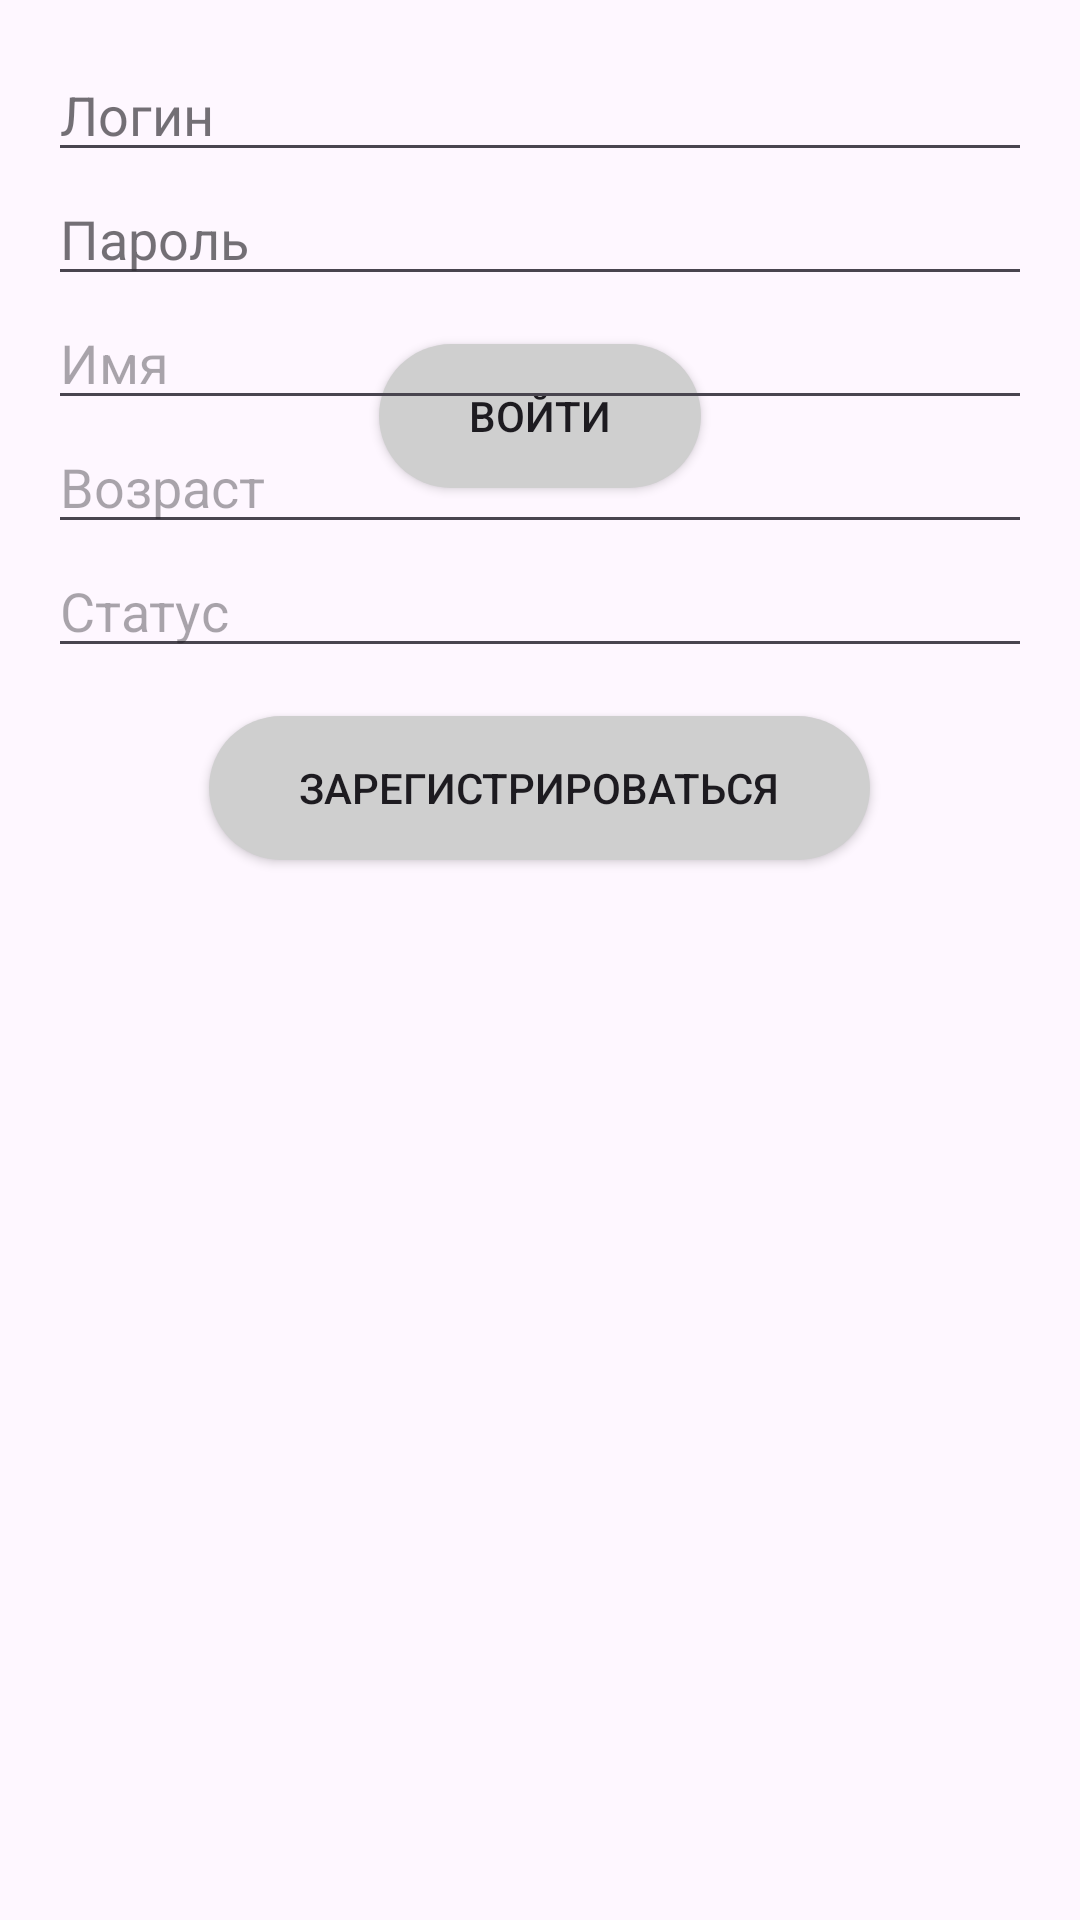

Android layout source for this screen:
<!-- AndroidManifest.xml: application theme Theme.CloudDatabaseApp -->
<!-- res/layout/activity_sign.xml -->
<?xml version="1.0" encoding="utf-8"?>
<FrameLayout xmlns:android="http://schemas.android.com/apk/res/android"
    xmlns:tools="http://android.com"
    android:layout_width="match_parent"
    android:layout_height="match_parent"
    tools:context=".SignActivity">

    <TabHost
        android:id="@+id/tabHost"
        android:layout_width="match_parent"
        android:layout_height="match_parent">

        <LinearLayout
            android:layout_width="match_parent"
            android:layout_height="match_parent"
            android:orientation="vertical">

            <TabWidget
                android:id="@android:id/tabs"
                android:layout_width="match_parent"
                android:layout_height="wrap_content" />

            <FrameLayout
                android:id="@android:id/tabcontent"
                android:layout_width="match_parent"
                android:layout_height="match_parent">

                <FrameLayout
                    android:id="@+id/tabSignIn"
                    android:layout_width="match_parent"
                    android:layout_height="match_parent">

                    <LinearLayout
                        android:layout_width="match_parent"
                        android:layout_height="match_parent"
                        android:orientation="vertical"
                        android:padding="16dp">

                        <EditText
                            android:id="@+id/LoginTextView"
                            android:layout_width="match_parent"
                            android:layout_height="wrap_content"
                            android:hint="@string/loginHint"
                            android:inputType="text"
                            android:maxLines="1" />

                        <EditText
                            android:id="@+id/PasswordTextView"
                            android:layout_width="match_parent"
                            android:layout_height="wrap_content"
                            android:hint="@string/passwordHint"
                            android:inputType="textPassword" />

                        <Button
                            android:layout_width="wrap_content"
                            android:layout_height="wrap_content"
                            android:layout_gravity="center"
                            android:layout_marginTop="16dp"
                            android:background="@drawable/back_round_smoke"
                            android:onClick="SignIn"
                            android:paddingLeft="30dp"
                            android:paddingRight="30dp"
                            android:text="@string/goSignIn" />
                    </LinearLayout>
                </FrameLayout>

                <FrameLayout
                    android:id="@+id/tabSignUp"
                    android:layout_width="match_parent"
                    android:layout_height="match_parent">

                    <LinearLayout
                        android:layout_width="match_parent"
                        android:layout_height="match_parent"
                        android:orientation="vertical"
                        android:padding="16dp">

                        <EditText
                            android:id="@+id/NewLoginTextView"
                            android:layout_width="match_parent"
                            android:layout_height="wrap_content"
                            android:hint="@string/loginHint"
                            android:inputType="text"
                            android:maxLines="1" />

                        <EditText
                            android:id="@+id/NewPasswordTextView"
                            android:layout_width="match_parent"
                            android:layout_height="wrap_content"
                            android:hint="@string/passwordHint"
                            android:inputType="textPassword" />

                        <EditText
                            android:id="@+id/NewNameTextView"
                            android:layout_width="match_parent"
                            android:layout_height="wrap_content"
                            android:hint="@string/nameHint"
                            android:inputType="text"
                            android:maxLines="1" />

                        <EditText
                            android:id="@+id/NewAgeTextView"
                            android:layout_width="match_parent"
                            android:layout_height="wrap_content"
                            android:hint="@string/ageHint"
                            android:inputType="number"
                            android:maxLines="1" />

                        <EditText
                            android:id="@+id/NewStateTextView"
                            android:layout_width="match_parent"
                            android:layout_height="wrap_content"
                            android:hint="@string/stateHint"
                            android:inputType="text"
                            android:maxLines="1" />

                        <Button
                            android:layout_width="wrap_content"
                            android:layout_height="wrap_content"
                            android:layout_gravity="center"
                            android:layout_marginTop="16dp"
                            android:background="@drawable/back_round_smoke"
                            android:onClick="SignUp"
                            android:paddingLeft="30dp"
                            android:paddingRight="30dp"
                            android:text="@string/goSignUp" />
                    </LinearLayout>
                </FrameLayout>
            </FrameLayout>
        </LinearLayout>
    </TabHost>
</FrameLayout>
<!-- resources referenced by this layout -->
<resources>
  <!-- drawable back_round_smoke (drawable) -->
  <?xml version="1.0" encoding="utf-8"?>
  <shape xmlns:android="http://schemas.android.com/apk/res/android">
      <solid android:color="@color/colorSmoke"/>
      <corners android:radius="25dp"/>
  </shape>
  <string name="ageHint">Возраст</string>
  <string name="goSignIn">Войти</string>
  <string name="goSignUp">Зарегистрироваться</string>
  <string name="loginHint">Логин</string>
  <string name="nameHint">Имя</string>
  <string name="passwordHint">Пароль</string>
  <string name="stateHint">Статус</string>
  <style name="Theme.CloudDatabaseApp" parent="Base.Theme.CloudDatabaseApp" />
  <color name="colorSmoke">#CFCFCF</color>
  <style name="Base.Theme.CloudDatabaseApp" parent="Theme.Material3.DayNight.NoActionBar">
      </style>
</resources>
